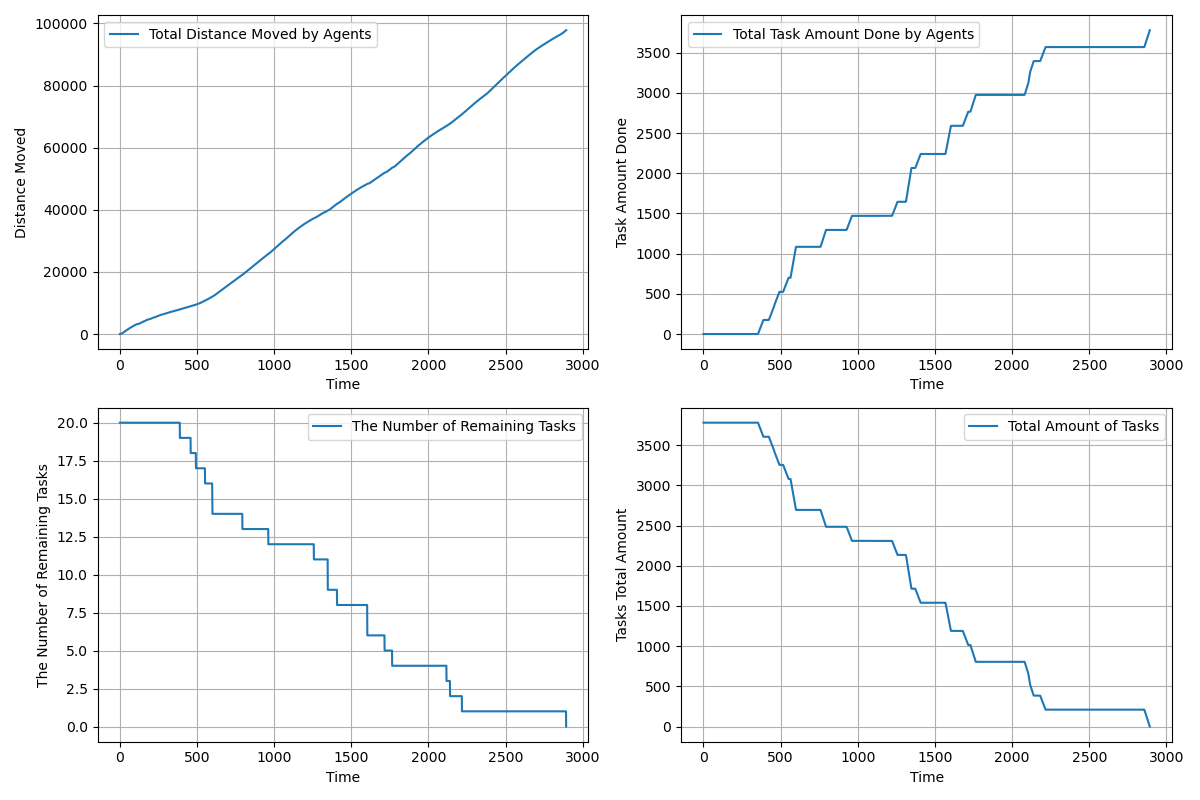

The file beside this chart, header and first rows:
time, agents_total_distance_moved, agents_total_task_amount_done, completed_tasks, remaining_tasks, tasks_total_amount_left
1.0, 2.5, 0.0, 0, 20, 3780
2.0, 4.5, 0.0, 0, 20, 3780
3.0, 8.35, 0.0, 0, 20, 3780
4.0, 14.12, 0.0, 0, 20, 3780
5.0, 21.83, 0.0, 0, 20, 3780
6.0, 31.48, 0.0, 0, 20, 3780
7.0, 43.08, 0.0, 0, 20, 3780
8.0, 56.62, 0.0, 0, 20, 3780
9.0, 72.11, 0.0, 0, 20, 3780
10.0, 89.09, 0.0, 0, 20, 3780
11.0, 108, 0.0, 0, 20, 3780
12.0, 128.8, 0.0, 0, 20, 3780
13.0, 151.4, 0.0, 0, 20, 3780
14.0, 176, 0.0, 0, 20, 3780
15.0, 201.9, 0.0, 0, 20, 3780
16.0, 229.6, 0.0, 0, 20, 3780
17.0, 259.1, 0.0, 0, 20, 3780
18.0, 290.5, 0.0, 0, 20, 3780
19.0, 323.8, 0.0, 0, 20, 3780
20.0, 358.9, 0.0, 0, 20, 3780
21.0, 395.8, 0.0, 0, 20, 3780
22.0, 432.7, 0.0, 0, 20, 3780
23.0, 469.5, 0.0, 0, 20, 3780
24.0, 505.5, 0.0, 0, 20, 3780
25.0, 540.5, 0.0, 0, 20, 3780
26.0, 575.5, 0.0, 0, 20, 3780
27.0, 610.5, 0.0, 0, 20, 3780
28.0, 645.5, 0.0, 0, 20, 3780
29.0, 680.5, 0.0, 0, 20, 3780
30.0, 715.5, 0.0, 0, 20, 3780
31.0, 750.5, 0.0, 0, 20, 3780
32.0, 785.5, 0.0, 0, 20, 3780
33.0, 820.5, 0.0, 0, 20, 3780
34.0, 855.5, 0.0, 0, 20, 3780
35.0, 890.5, 0.0, 0, 20, 3780
36.0, 925.5, 0.0, 0, 20, 3780
37.0, 960.5, 0.0, 0, 20, 3780
38.0, 995.5, 0.0, 0, 20, 3780
39.0, 1030, 0.0, 0, 20, 3780
40.0, 1065, 0.0, 0, 20, 3780
41.0, 1100, 0.0, 0, 20, 3780
42.0, 1135, 0.0, 0, 20, 3780
43.0, 1170, 0.0, 0, 20, 3780
44.0, 1205, 0.0, 0, 20, 3780
45.0, 1240, 0.0, 0, 20, 3780
46.0, 1275, 0.0, 0, 20, 3780
47.0, 1310, 0.0, 0, 20, 3780
48.0, 1345, 0.0, 0, 20, 3780
49.0, 1380, 0.0, 0, 20, 3780
50.0, 1414, 0.0, 0, 20, 3780
51.0, 1448, 0.0, 0, 20, 3780
52.0, 1482, 0.0, 0, 20, 3780
53.0, 1516, 0.0, 0, 20, 3780
54.0, 1550, 0.0, 0, 20, 3780
55.0, 1584, 0.0, 0, 20, 3780
56.0, 1618, 0.0, 0, 20, 3780
57.0, 1652, 0.0, 0, 20, 3780
58.0, 1685, 0.0, 0, 20, 3780
59.0, 1717, 0.0, 0, 20, 3780
60.0, 1748, 0.0, 0, 20, 3780
... 2,832 more rows
